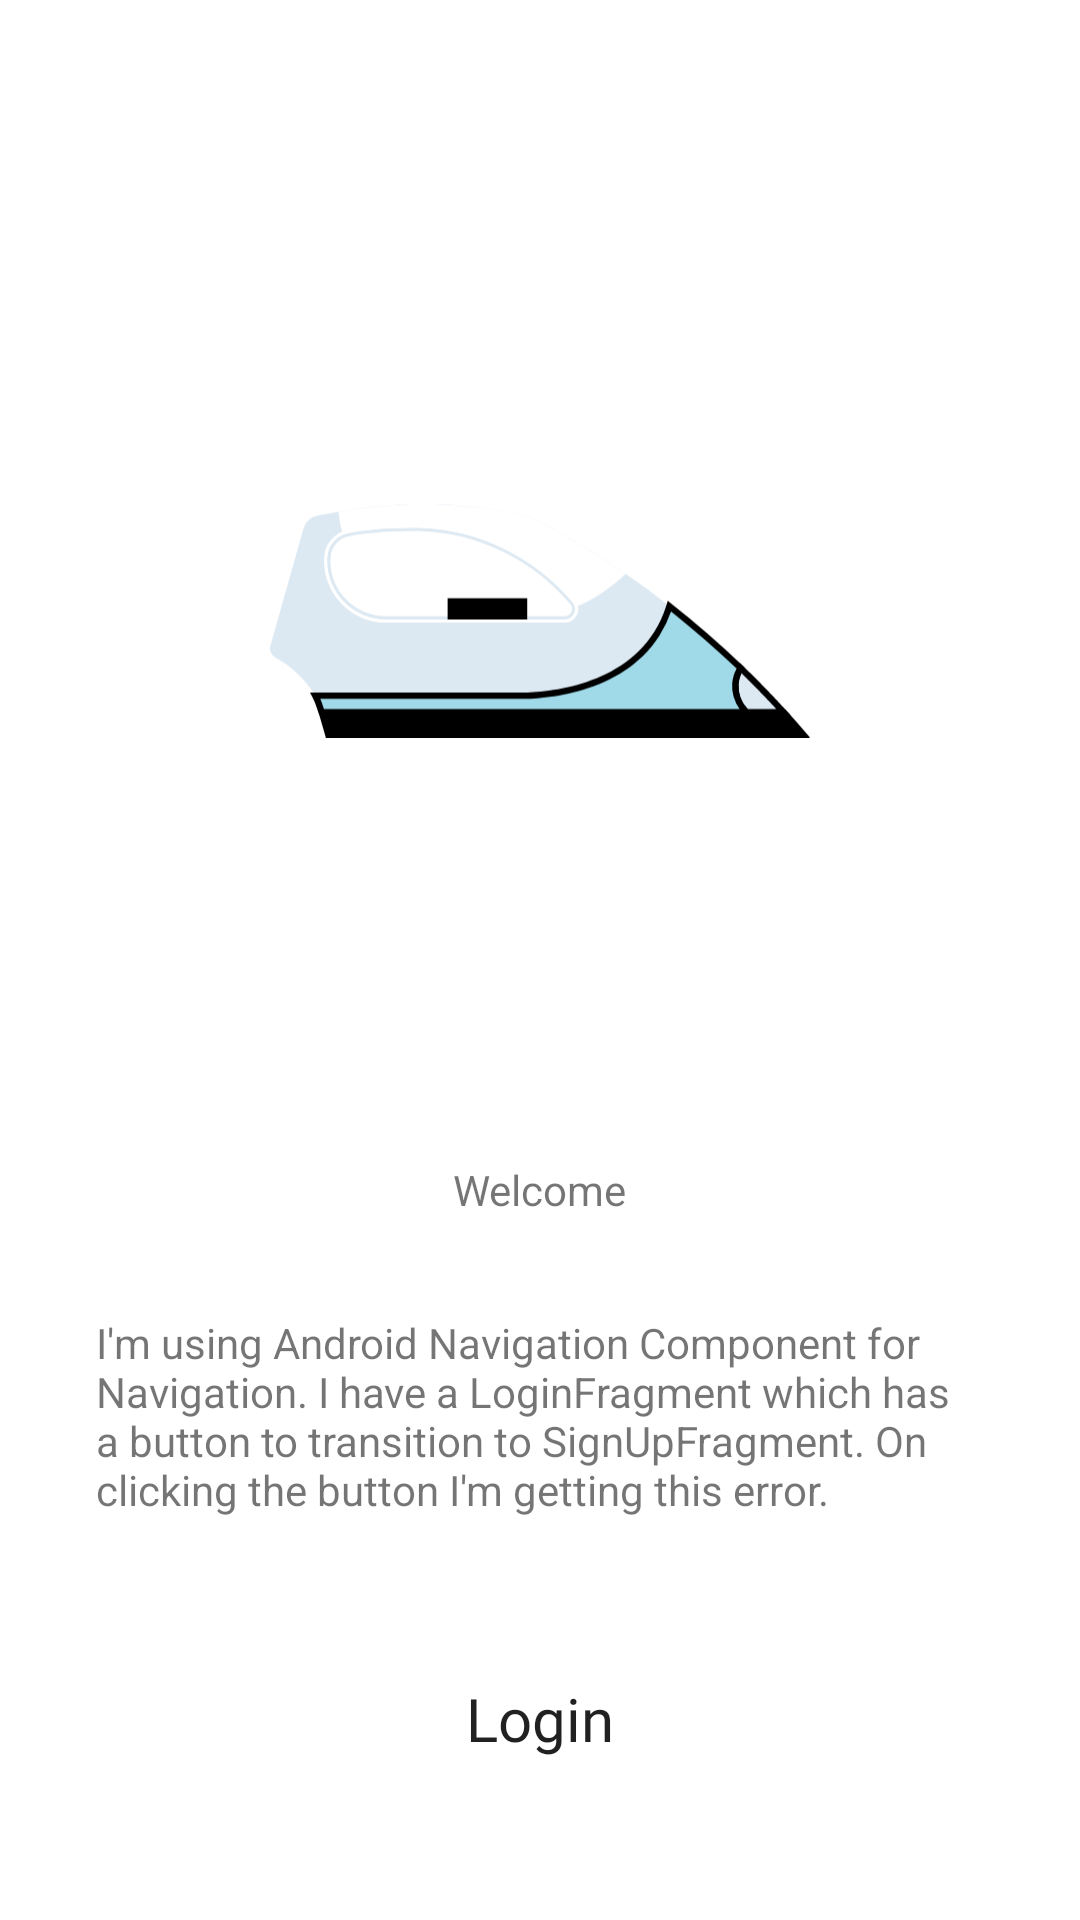

Layout XML and referenced resources for this Android screen:
<!-- AndroidManifest.xml: application theme Theme.DryCreanMapRoute -->
<!-- res/layout/fragment_permission.xml -->
<?xml version="1.0" encoding="utf-8"?>
<androidx.constraintlayout.widget.ConstraintLayout xmlns:android="http://schemas.android.com/apk/res/android"
    xmlns:tools="http://schemas.android.com/tools"
    android:layout_width="match_parent"
    android:layout_height="match_parent"
    xmlns:app="http://schemas.android.com/apk/res-auto"
    tools:context="ui.PermissionFragment">

    <TextView
        android:id="@+id/tv_login_btn"
        android:layout_width="0dp"
        android:layout_height="70dp"
        android:layout_marginStart="32dp"
        android:layout_marginEnd="32dp"
        android:layout_marginBottom="32dp"
        android:fontFamily="@font/archivo_black"
        android:gravity="center"
        android:text="@string/login"
        android:textAlignment="center"
        android:textAppearance="@style/TextAppearance.AppCompat.Large"
        android:textSize="20sp"
        app:layout_constraintBottom_toBottomOf="parent"
        app:layout_constraintEnd_toEndOf="parent"
        app:layout_constraintStart_toStartOf="parent" />

    <TextView
        android:id="@+id/tv_login_info"
        android:layout_width="0dp"
        android:layout_height="wrap_content"
        android:layout_marginBottom="32dp"
        android:text="@string/example_text"
        app:layout_constraintBottom_toTopOf="@+id/tv_login_btn"
        app:layout_constraintEnd_toEndOf="@+id/tv_login_btn"
        app:layout_constraintStart_toStartOf="@+id/tv_login_btn" />

    <TextView
        android:id="@+id/tv_welcome"
        android:layout_width="wrap_content"
        android:layout_height="wrap_content"
        android:layout_marginBottom="32dp"
        android:text="@string/welcome"
        app:layout_constraintBottom_toTopOf="@+id/tv_login_info"
        app:layout_constraintEnd_toEndOf="@+id/tv_login_info"
        app:layout_constraintStart_toStartOf="@+id/tv_login_info" />

    <ImageView
        android:id="@+id/imageView"
        android:layout_width="180dp"
        android:layout_height="180dp"
        android:layout_marginStart="32dp"
        android:layout_marginEnd="32dp"
        android:layout_marginBottom="90dp"
        android:src="@drawable/ic_iron"
        app:layout_constraintBottom_toTopOf="@+id/tv_welcome"
        app:layout_constraintEnd_toEndOf="parent"
        app:layout_constraintStart_toStartOf="parent" />


</androidx.constraintlayout.widget.ConstraintLayout>
<!-- resources referenced by this layout -->
<resources>
  <!-- drawable ic_iron: vector/xml drawable (drawable, 4026 chars, omitted) -->
  <string name="example_text">I\'m using Android Navigation Component for Navigation. I have a LoginFragment which has a button to transition to SignUpFragment. On clicking the button I\'m getting this error.</string>
  <string name="login">Login</string>
  <string name="welcome">Welcome</string>
  <style name="Theme.DryCreanMapRoute" parent="Theme.MaterialComponents.DayNight.NoActionBar">
          
          <item name="colorPrimary">@color/red_500</item>
          <item name="colorPrimaryVariant">@color/red_700</item>
          <item name="colorOnPrimary">@color/white</item>
          
          <item name="colorSecondary">@color/teal_200</item>
          <item name="colorSecondaryVariant">@color/teal_700</item>
          <item name="colorOnSecondary">@color/black</item>
          
          <item name="android:statusBarColor" tools:targetApi="l">?attr/colorPrimaryVariant</item>
          
      </style>
  <color name="red_500">#FFF44336</color>
  <color name="red_700">#FFD32F2F</color>
  <color name="white">#FFFFFFFF</color>
  <color name="teal_200">#FF03DAC5</color>
  <color name="teal_700">#FF018786</color>
  <color name="black">#FF000000</color>
</resources>
